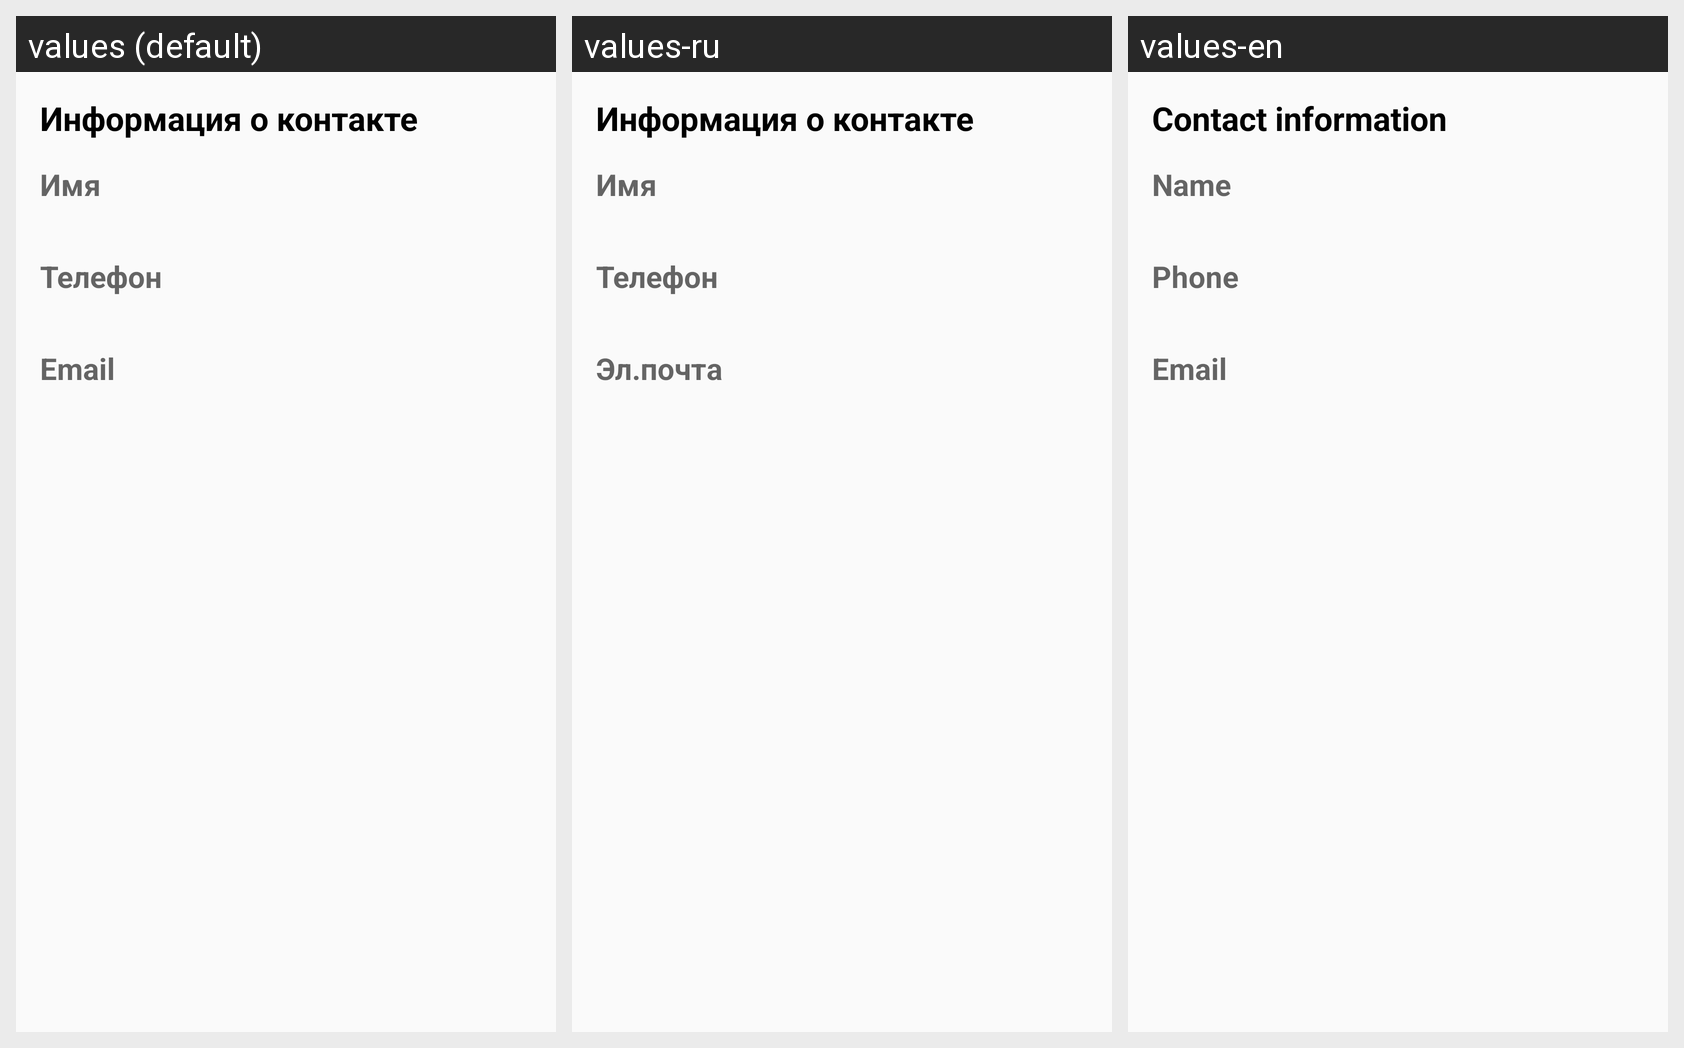

Here is an Android app screen in its default locale and in the app's own translations. Write out the translated-string differences for the strings that appear on this screen.
Android screen res/layout/contact_info.xml rendered under 3 locales, left to right: values (default), values-ru, values-en. Device: Nexus 5 (rendered at 1080×1920; each locale shown at half size, 540×960, under a caption strip naming it); theme AppTheme.
Strings drawn on this screen, with the default value and each locale's value (text and hints the layout hard-codes, and strings that could not be matched under every locale, appear in the picture but are not listed):

contact_inf
  values: Информация о контакте
  values-ru: Информация о контакте
  values-en: Contact information

name
  values: Имя
  values-ru: Имя
  values-en: Name

phone
  values: Телефон
  values-ru: Телефон
  values-en: Phone

email
  values: Email
  values-ru: Эл.почта
  values-en: Email
